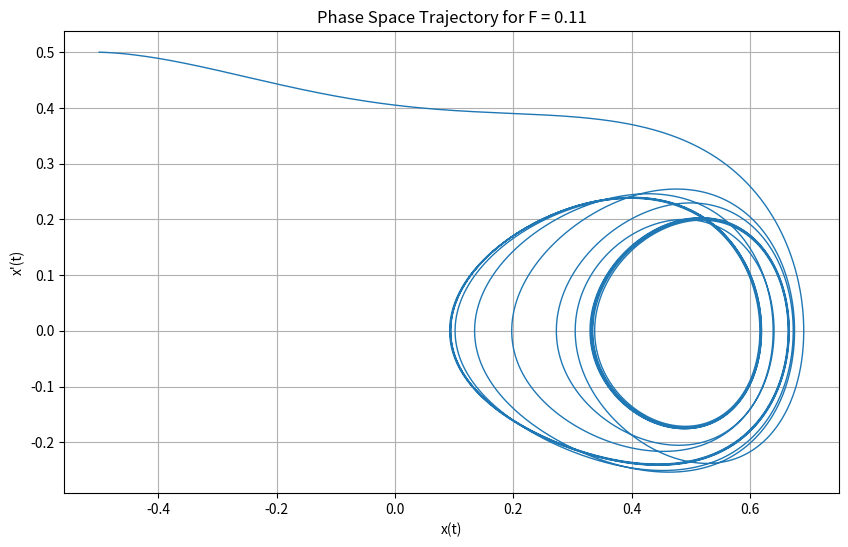
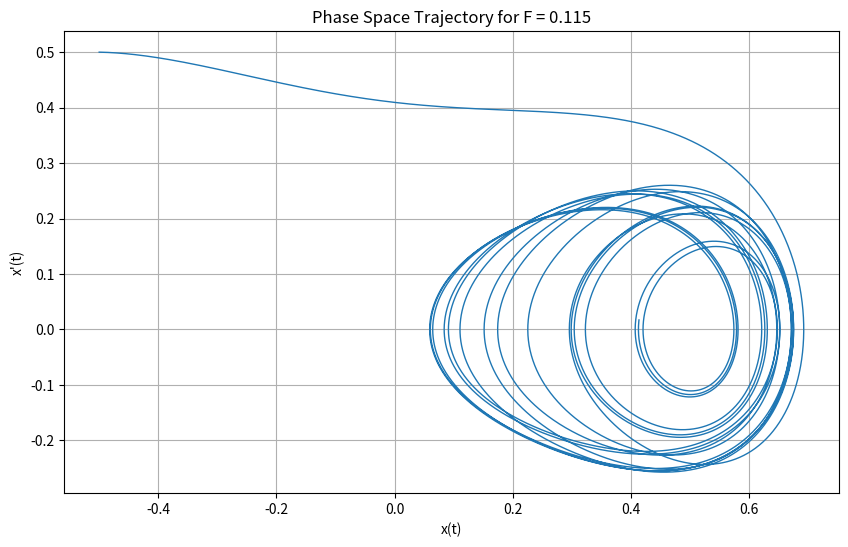
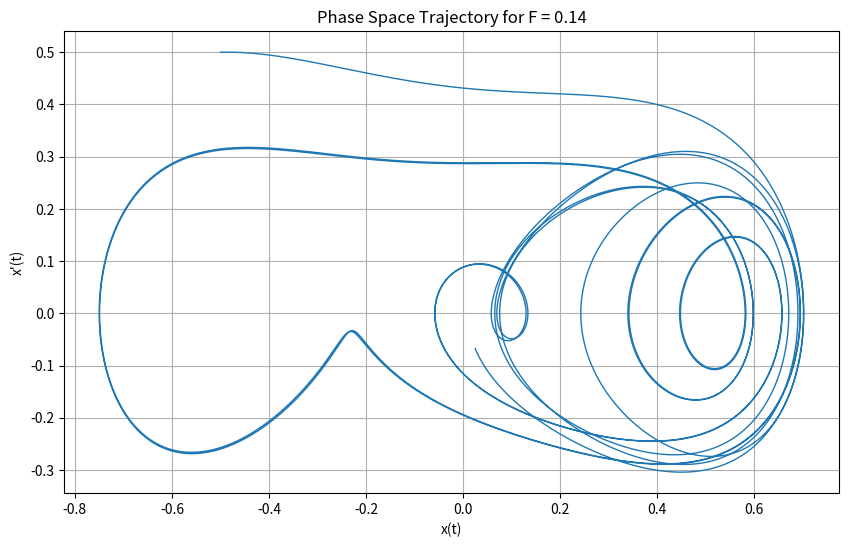
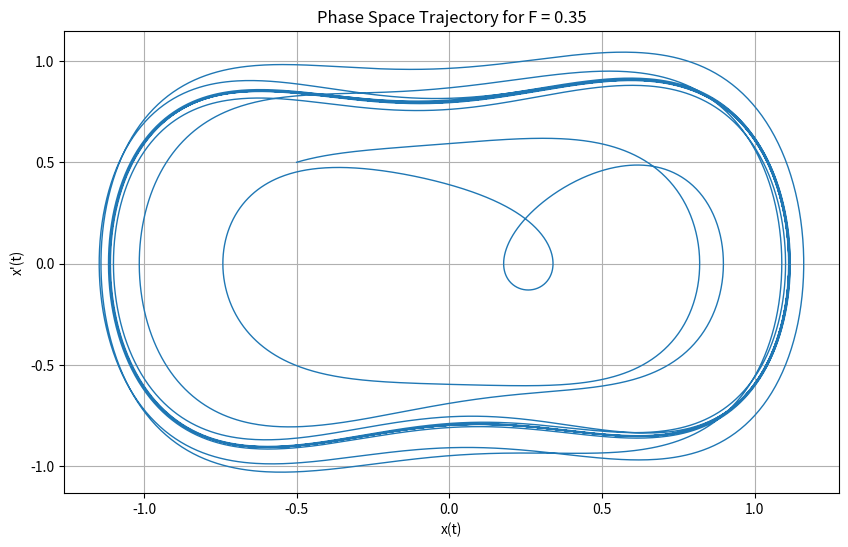

The script that saved these images, in order:
import numpy as np
import matplotlib.pyplot as plt

# Define the ODE system
def dxdt(t, x, v):
    return v

def dvdt(t, x, v, F):
    return -0.25 * v + 0.5 * x * (1 - 4 * x**2) + F * np.cos(t)

# Runge-Kutta 4th order method for system of ODEs with forcing
def runge_kutta_4_system(t0, x0, v0, h, t_final, F):
    t = [t0]
    x = [x0]
    v = [v0]
    
    while t[-1] < t_final:
        t_current = t[-1]
        x_current = x[-1]
        v_current = v[-1]
        
        # Compute k1
        k1x = h * dxdt(t_current, x_current, v_current)
        k1v = h * dvdt(t_current, x_current, v_current, F)
        
        # Compute k2
        k2x = h * dxdt(t_current + h/2, x_current + k1x/2, v_current + k1v/2)
        k2v = h * dvdt(t_current + h/2, x_current + k1x/2, v_current + k1v/2, F)
        
        # Compute k3
        k3x = h * dxdt(t_current + h/2, x_current + k2x/2, v_current + k2v/2)
        k3v = h * dvdt(t_current + h/2, x_current + k2x/2, v_current + k2v/2, F)
        
        # Compute k4
        k4x = h * dxdt(t_current + h, x_current + k3x, v_current + k3v)
        k4v = h * dvdt(t_current + h, x_current + k3x, v_current + k3v, F)
        
        # Update x and v
        x_next = x_current + (k1x + 2*k2x + 2*k3x + k4x) / 6
        v_next = v_current + (k1v + 2*k2v + 2*k3v + k4v) / 6
        t_next = t_current + h
        
        t.append(t_next)
        x.append(x_next)
        v.append(v_next)
        
    return np.array(t), np.array(x), np.array(v)

# Parameters
t0 = 0.0
x0 = -0.5
v0 = 0.5
h = 0.01
t_final = 100.0  # Adjusted to capture the system's behavior over time

# Values of F
F_values = [0.11, 0.115, 0.14, 0.35]

# Generate and display phase space plots for each value of F
for F in F_values:
    t, x, v = runge_kutta_4_system(t0, x0, v0, h, t_final, F)
    
    plt.figure(figsize=(10, 6))
    plt.plot(x, v, linewidth=1)
    plt.xlabel("x(t)")
    plt.ylabel("x'(t)")
    plt.title(f"Phase Space Trajectory for F = {F}")
    plt.grid(True)
    plt.show()
